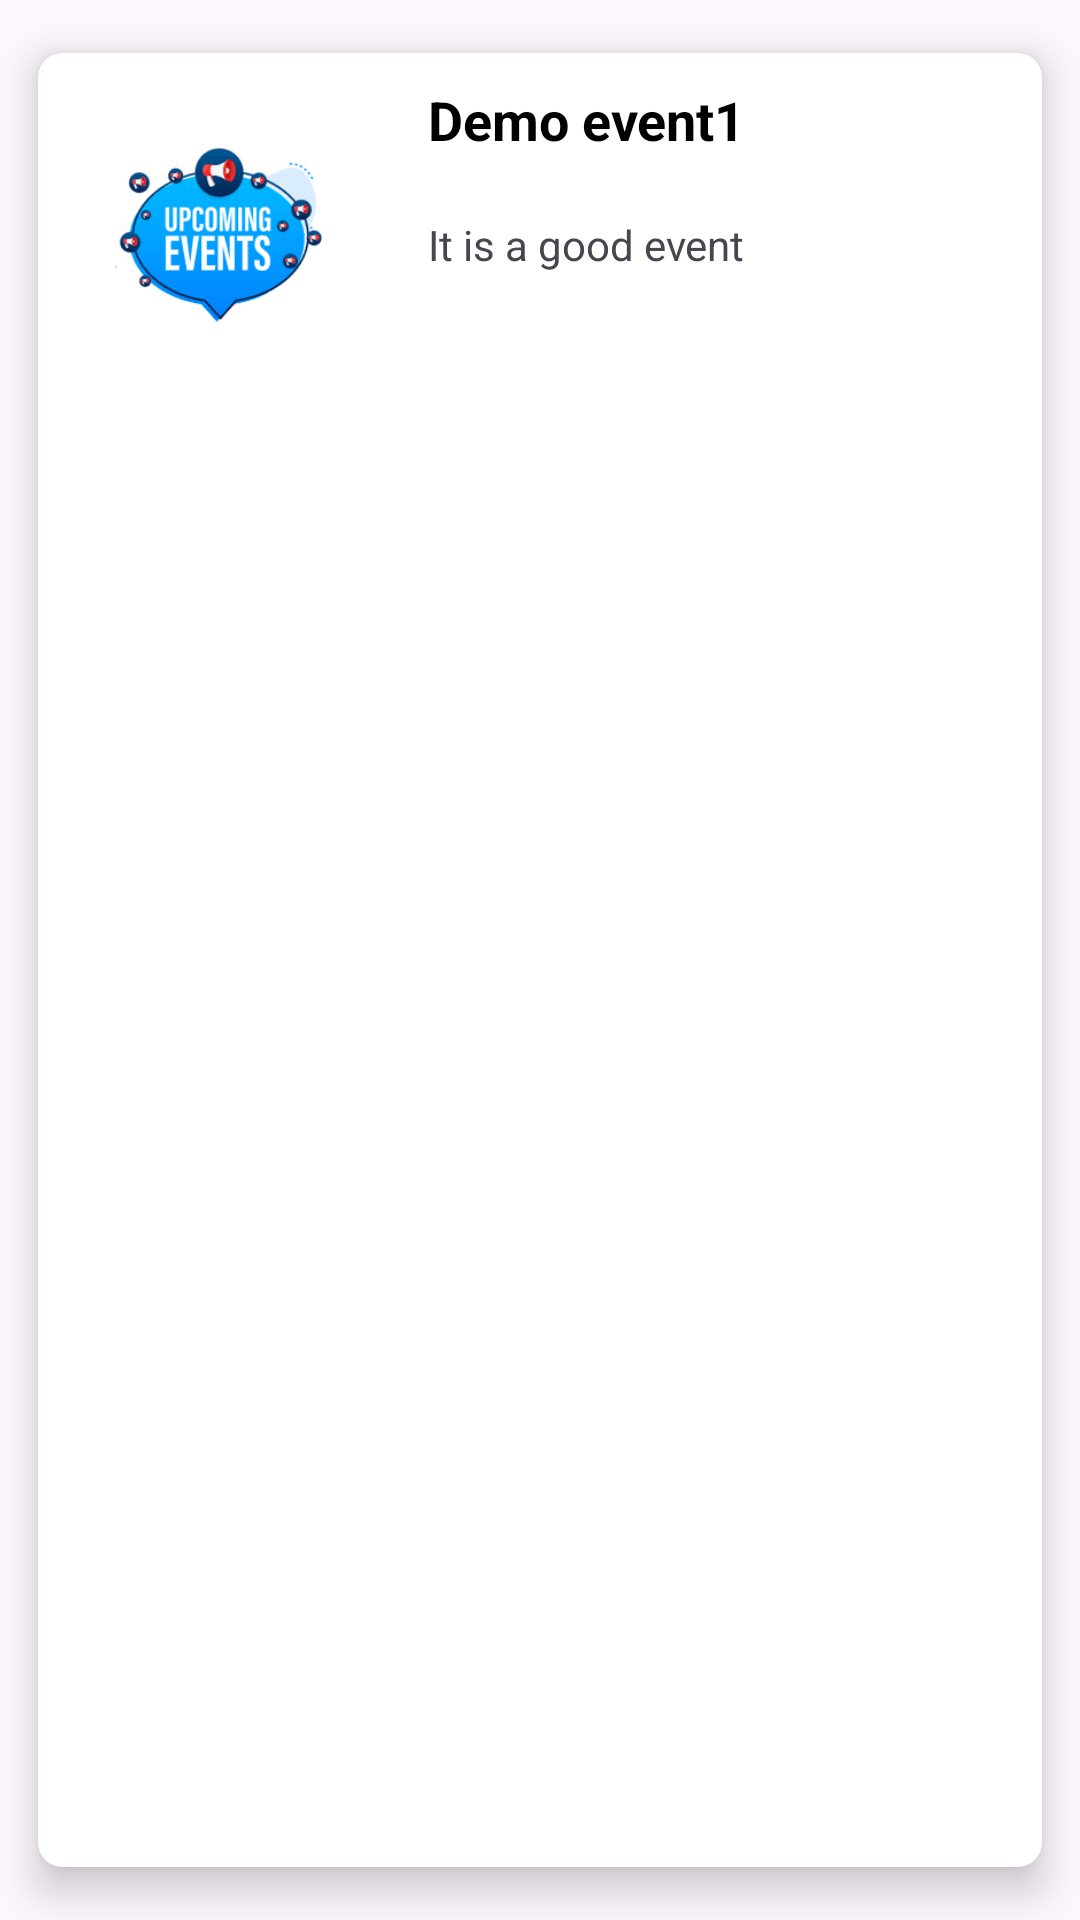

This screen was rendered from an Android layout file. Write that file and the resources it references.
<!-- AndroidManifest.xml: application theme Theme.EventRegistrationApp -->
<!-- res/layout/activity_second.xml -->
<?xml version="1.0" encoding="utf-8"?>
<androidx.cardview.widget.CardView xmlns:android="http://schemas.android.com/apk/res/android"
    xmlns:app="http://schemas.android.com/apk/res-auto"
    android:id="@+id/relative1"
    android:layout_width="match_parent"
    android:layout_height="wrap_content"
    android:layout_margin="5dp"
    app:cardBackgroundColor="@color/white"
    app:cardCornerRadius="8dp"
    app:cardElevation="8dp"
    app:cardMaxElevation="10dp"
    app:cardPreventCornerOverlap="true"
    app:cardUseCompatPadding="true">

    

    <RelativeLayout
        android:id="@+id/relative"
        android:layout_width="match_parent"
        android:layout_height="wrap_content">

        
        <ImageView
            android:id="@+id/imgV"
            android:layout_width="100dp"
            android:layout_height="100dp"
            android:layout_marginStart="10dp"
            android:layout_marginTop="10dp"
            android:layout_marginEnd="10dp"
            android:layout_marginBottom="10dp"
            android:contentDescription="@string/app_name"
            android:padding="5dp"
            android:src="@drawable/evnt" />

        
        <TextView
            android:id="@+id/idTVCourseName"
            android:layout_width="match_parent"
            android:layout_height="wrap_content"
            android:layout_marginStart="10dp"
            android:layout_marginTop="10dp"
            android:layout_toEndOf="@id/imgV"
            android:text="@string/course_name"
            android:textColor="@color/black"
            android:textSize="18sp"
            android:textStyle="bold" />

        
        
        <TextView
            android:id="@+id/idTVCourseRating"
            android:layout_width="match_parent"
            android:layout_height="wrap_content"
            android:layout_below="@id/idTVCourseName"
            android:layout_marginStart="10dp"
            android:layout_marginTop="20dp"
            android:layout_toEndOf="@id/imgV"
            android:drawablePadding="2dp"
            android:text="@string/course_des" />
    </RelativeLayout>
</androidx.cardview.widget.CardView>
<!-- resources referenced by this layout -->
<resources>
  <!-- drawable evnt: png bitmap (drawable, 7542 bytes) -->
  <string name="app_name">EventRegistrationApp</string>
  <string name="course_des">It is a good event</string>
  <string name="course_name">Demo event1</string>
  <style name="Theme.EventRegistrationApp" parent="Base.Theme.EventRegistrationApp" />
  <style name="Base.Theme.EventRegistrationApp" parent="Theme.Material3.DayNight.NoActionBar">
          
          
      </style>
  <!-- not gathered from this repository: default colours our renderer supplied (Android Studio template values) -->
  <color name="black">#FF000000</color>
  <color name="white">#FFFFFFFF</color>
</resources>
